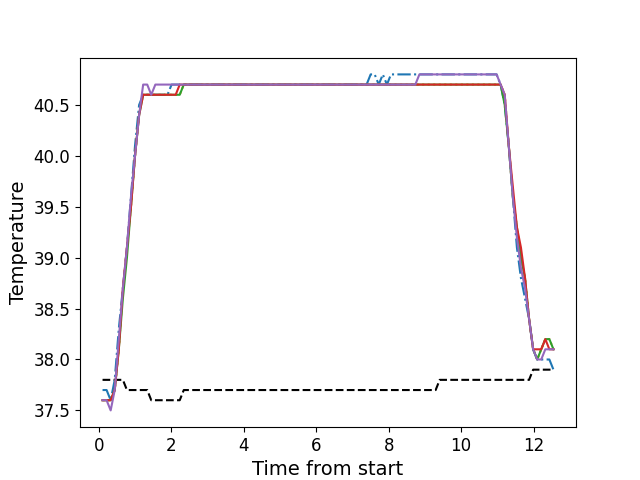

Source data for this figure (header and first rows):
, times, neutral, z1, z2, z3, z4, z5
0, 0.1066, 37.8, 37.7, 37.6, 37.6, 37.6, 37.6
1, 0.2183, 37.8, 37.7, 37.6, 37.6, 37.6, 37.6
2, 0.3309, 37.8, 37.6, 37.6, 37.6, 37.6, 37.5
3, 0.4425, 37.8, 37.8, 37.7, 37.7, 37.7, 37.7
4, 0.5551, 37.8, 38.3, 38.1, 38.1, 38.1, 38.2
5, 0.6678, 37.8, 38.7, 38.7, 38.6, 38.7, 38.7
6, 0.7794, 37.7, 39.1, 39.1, 39.0, 39.1, 39.1
7, 0.891, 37.7, 39.6, 39.5, 39.5, 39.5, 39.6
8, 1.003, 37.7, 40.1, 40.0, 40.0, 40.0, 40.0
9, 1.115, 37.7, 40.5, 40.4, 40.4, 40.4, 40.4
10, 1.227, 37.7, 40.6, 40.6, 40.6, 40.6, 40.7
11, 1.34, 37.7, 40.6, 40.6, 40.6, 40.6, 40.7
12, 1.451, 37.6, 40.6, 40.6, 40.6, 40.6, 40.6
13, 1.563, 37.6, 40.6, 40.6, 40.6, 40.6, 40.7
14, 1.675, 37.6, 40.6, 40.6, 40.6, 40.6, 40.7
15, 1.788, 37.6, 40.6, 40.6, 40.6, 40.6, 40.7
16, 1.899, 37.6, 40.6, 40.6, 40.6, 40.6, 40.7
17, 2.011, 37.6, 40.7, 40.6, 40.6, 40.6, 40.7
18, 2.124, 37.6, 40.7, 40.6, 40.6, 40.6, 40.7
19, 2.236, 37.6, 40.7, 40.6, 40.6, 40.7, 40.7
20, 2.348, 37.7, 40.7, 40.7, 40.7, 40.7, 40.7
21, 2.46, 37.7, 40.7, 40.7, 40.7, 40.7, 40.7
22, 2.571, 37.7, 40.7, 40.7, 40.7, 40.7, 40.7
23, 2.684, 37.7, 40.7, 40.7, 40.7, 40.7, 40.7
24, 2.795, 37.7, 40.7, 40.7, 40.7, 40.7, 40.7
25, 2.909, 37.7, 40.7, 40.7, 40.7, 40.7, 40.7
26, 3.02, 37.7, 40.7, 40.7, 40.7, 40.7, 40.7
27, 3.132, 37.7, 40.7, 40.7, 40.7, 40.7, 40.7
28, 3.244, 37.7, 40.7, 40.7, 40.7, 40.7, 40.7
29, 3.357, 37.7, 40.7, 40.7, 40.7, 40.7, 40.7
30, 3.468, 37.7, 40.7, 40.7, 40.7, 40.7, 40.7
31, 3.58, 37.7, 40.7, 40.7, 40.7, 40.7, 40.7
32, 3.692, 37.7, 40.7, 40.7, 40.7, 40.7, 40.7
33, 3.805, 37.7, 40.7, 40.7, 40.7, 40.7, 40.7
34, 3.916, 37.7, 40.7, 40.7, 40.7, 40.7, 40.7
35, 4.028, 37.7, 40.7, 40.7, 40.7, 40.7, 40.7
36, 4.14, 37.7, 40.7, 40.7, 40.7, 40.7, 40.7
37, 4.252, 37.7, 40.7, 40.7, 40.7, 40.7, 40.7
38, 4.365, 37.7, 40.7, 40.7, 40.7, 40.7, 40.7
39, 4.477, 37.7, 40.7, 40.7, 40.7, 40.7, 40.7
40, 4.589, 37.7, 40.7, 40.7, 40.7, 40.7, 40.7
41, 4.702, 37.7, 40.7, 40.7, 40.7, 40.7, 40.7
42, 4.814, 37.7, 40.7, 40.7, 40.7, 40.7, 40.7
43, 4.925, 37.7, 40.7, 40.7, 40.7, 40.7, 40.7
44, 5.037, 37.7, 40.7, 40.7, 40.7, 40.7, 40.7
45, 5.149, 37.7, 40.7, 40.7, 40.7, 40.7, 40.7
46, 5.261, 37.7, 40.7, 40.7, 40.7, 40.7, 40.7
47, 5.374, 37.7, 40.7, 40.7, 40.7, 40.7, 40.7
48, 5.485, 37.7, 40.7, 40.7, 40.7, 40.7, 40.7
49, 5.598, 37.7, 40.7, 40.7, 40.7, 40.7, 40.7
50, 5.71, 37.7, 40.7, 40.7, 40.7, 40.7, 40.7
51, 5.822, 37.7, 40.7, 40.7, 40.7, 40.7, 40.7
52, 5.934, 37.7, 40.7, 40.7, 40.7, 40.7, 40.7
53, 6.045, 37.7, 40.7, 40.7, 40.7, 40.7, 40.7
54, 6.158, 37.7, 40.7, 40.7, 40.7, 40.7, 40.7
55, 6.269, 37.7, 40.7, 40.7, 40.7, 40.7, 40.7
56, 6.382, 37.7, 40.7, 40.7, 40.7, 40.7, 40.7
57, 6.494, 37.7, 40.7, 40.7, 40.7, 40.7, 40.7
58, 6.606, 37.7, 40.7, 40.7, 40.7, 40.7, 40.7
59, 6.719, 37.7, 40.7, 40.7, 40.7, 40.7, 40.7
... 52 more rows
